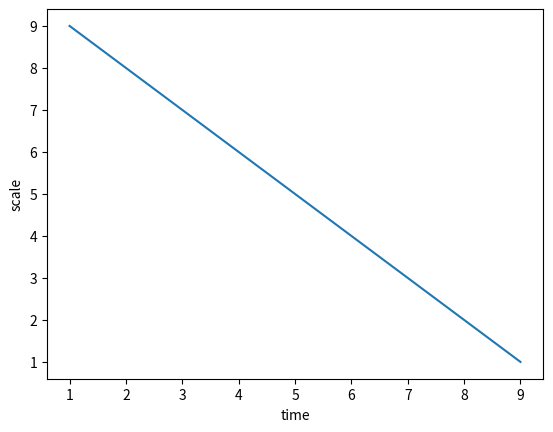

The script that saved this image:
import matplotlib.pyplot as plt
x=(1,2,3,4,5,6,7,8,9)
plt.plot(x,x[::-1])
plt.ylabel('scale')
plt.xlabel('time')
#plt.axis([0,m,0,t])
plt.show()
